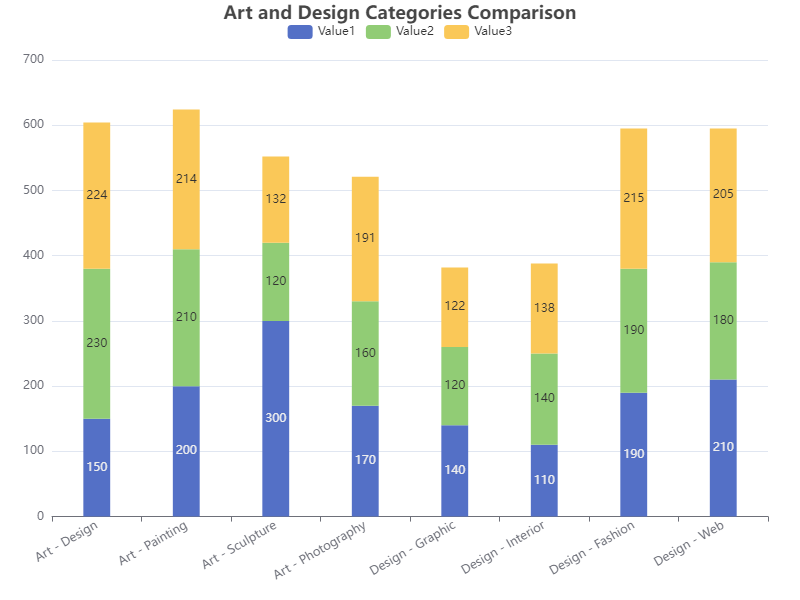

The table this chart was drawn from, first rows:
Category, Subcategory, Value1, Value2, Value3
Art, Design, 150, 230, 224
Art, Painting, 200, 210, 214
Art, Sculpture, 300, 120, 132
Art, Photography, 170, 160, 191
Design, Graphic, 140, 120, 122
Design, Interior, 110, 140, 138
Design, Fashion, 190, 190, 215
Design, Web, 210, 180, 205
